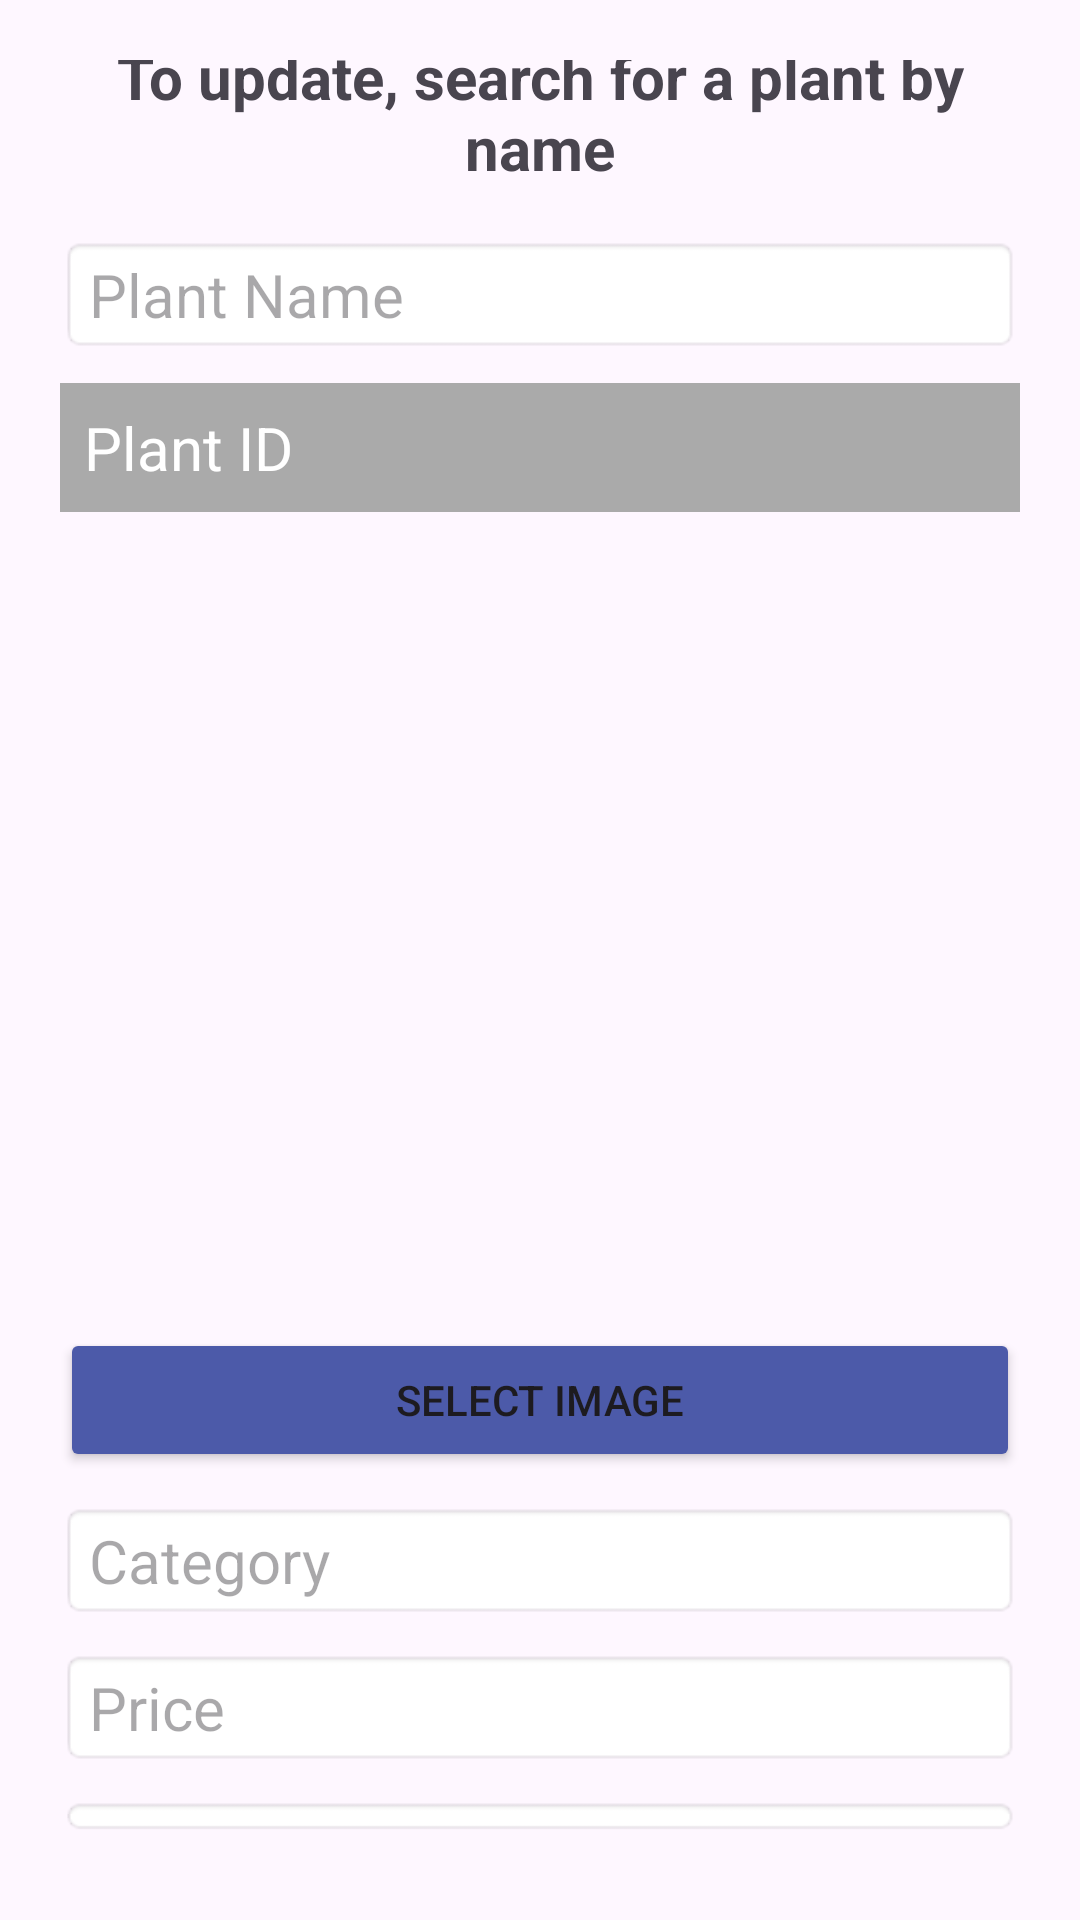

Produce the Android XML layout that renders to this screen, including the resource entries it uses.
<!-- AndroidManifest.xml: application theme Theme.Flora_Mart -->
<!-- res/layout/activity_update_plant.xml -->
<?xml version="1.0" encoding="utf-8"?>
<LinearLayout xmlns:android="http://schemas.android.com/apk/res/android"
    android:layout_width="match_parent"
    android:layout_height="match_parent"
    android:orientation="vertical"
    android:padding="20dp"
    android:gravity="center">

    <TextView
        android:id="@+id/text_view_header"
        android:layout_width="match_parent"
        android:layout_height="wrap_content"
        android:text="To update, search for a plant by name"
        android:textSize="20sp"
        android:textStyle="bold"
        android:gravity="center"
        android:layout_marginBottom="16dp" />

    <EditText
        android:id="@+id/edit_text_plant_name"
        android:layout_width="match_parent"
        android:layout_height="wrap_content"
        android:hint="Plant Name"
        android:textSize="20sp"
        android:layout_marginBottom="10dp"
        android:background="@android:drawable/editbox_background" />

    <TextView
        android:id="@+id/text_view_plant_id"
        android:layout_width="match_parent"
        android:layout_height="wrap_content"
        android:text="Plant ID"
        android:padding="8dp"
        android:background="@android:color/darker_gray"
        android:textColor="@android:color/white"
        android:textSize="20sp"
        android:enabled="false" />

    <ImageView
        android:id="@+id/image_view_plant"
        android:src="@drawable/demo_icon"
        android:layout_width="240dp"
        android:layout_height="240dp"
        android:scaleType="centerCrop"
        android:layout_marginTop="16dp" />

    <Button
        android:id="@+id/button_select_image"
        android:layout_width="match_parent"
        android:layout_height="wrap_content"
        android:text="Select Image"
        android:backgroundTint="#4C5AA9"
        android:layout_marginTop="16dp" />

    
    <EditText
        android:id="@+id/edit_text_plant_category"
        android:layout_width="match_parent"
        android:layout_height="wrap_content"
        android:hint="Category"
        android:textSize="20sp"
        android:layout_marginTop="10dp"
        android:background="@android:drawable/editbox_background" />

    
    <EditText
        android:id="@+id/edit_text_plant_price"
        android:layout_width="match_parent"
        android:layout_height="wrap_content"
        android:hint="Price"
        android:textSize="20sp"
        android:layout_marginTop="10dp"
        android:inputType="numberDecimal"
        android:background="@android:drawable/editbox_background" />

    
    <EditText
        android:id="@+id/edit_text_plant_quantity"
        android:layout_width="match_parent"
        android:layout_height="wrap_content"
        android:hint="Quantity"
        android:textSize="20sp"
        android:layout_marginTop="10dp"
        android:inputType="number"
        android:background="@android:drawable/editbox_background" />

    <LinearLayout
        android:layout_width="match_parent"
        android:layout_height="wrap_content"
        android:orientation="horizontal"
        android:layout_marginTop="16dp"
        android:weightSum="2">

        <Button
            android:id="@+id/button_search"
            android:layout_width="0dp"
            android:layout_height="wrap_content"
            android:layout_weight="1"
            android:backgroundTint="#017473"
            android:text="Search" />

        <Button
            android:id="@+id/button_update"
            android:layout_width="0dp"
            android:layout_height="wrap_content"
            android:layout_weight="1"
            android:backgroundTint="#2F6F1A"
            android:text="Update Plant"
            android:enabled="false" />
    </LinearLayout>

</LinearLayout>
<!-- resources referenced by this layout -->
<resources>
  <style name="Theme.Flora_Mart" parent="Base.Theme.Flora_Mart" />
  <style name="Base.Theme.Flora_Mart" parent="Theme.Material3.DayNight.NoActionBar">
          
          
      </style>
</resources>
